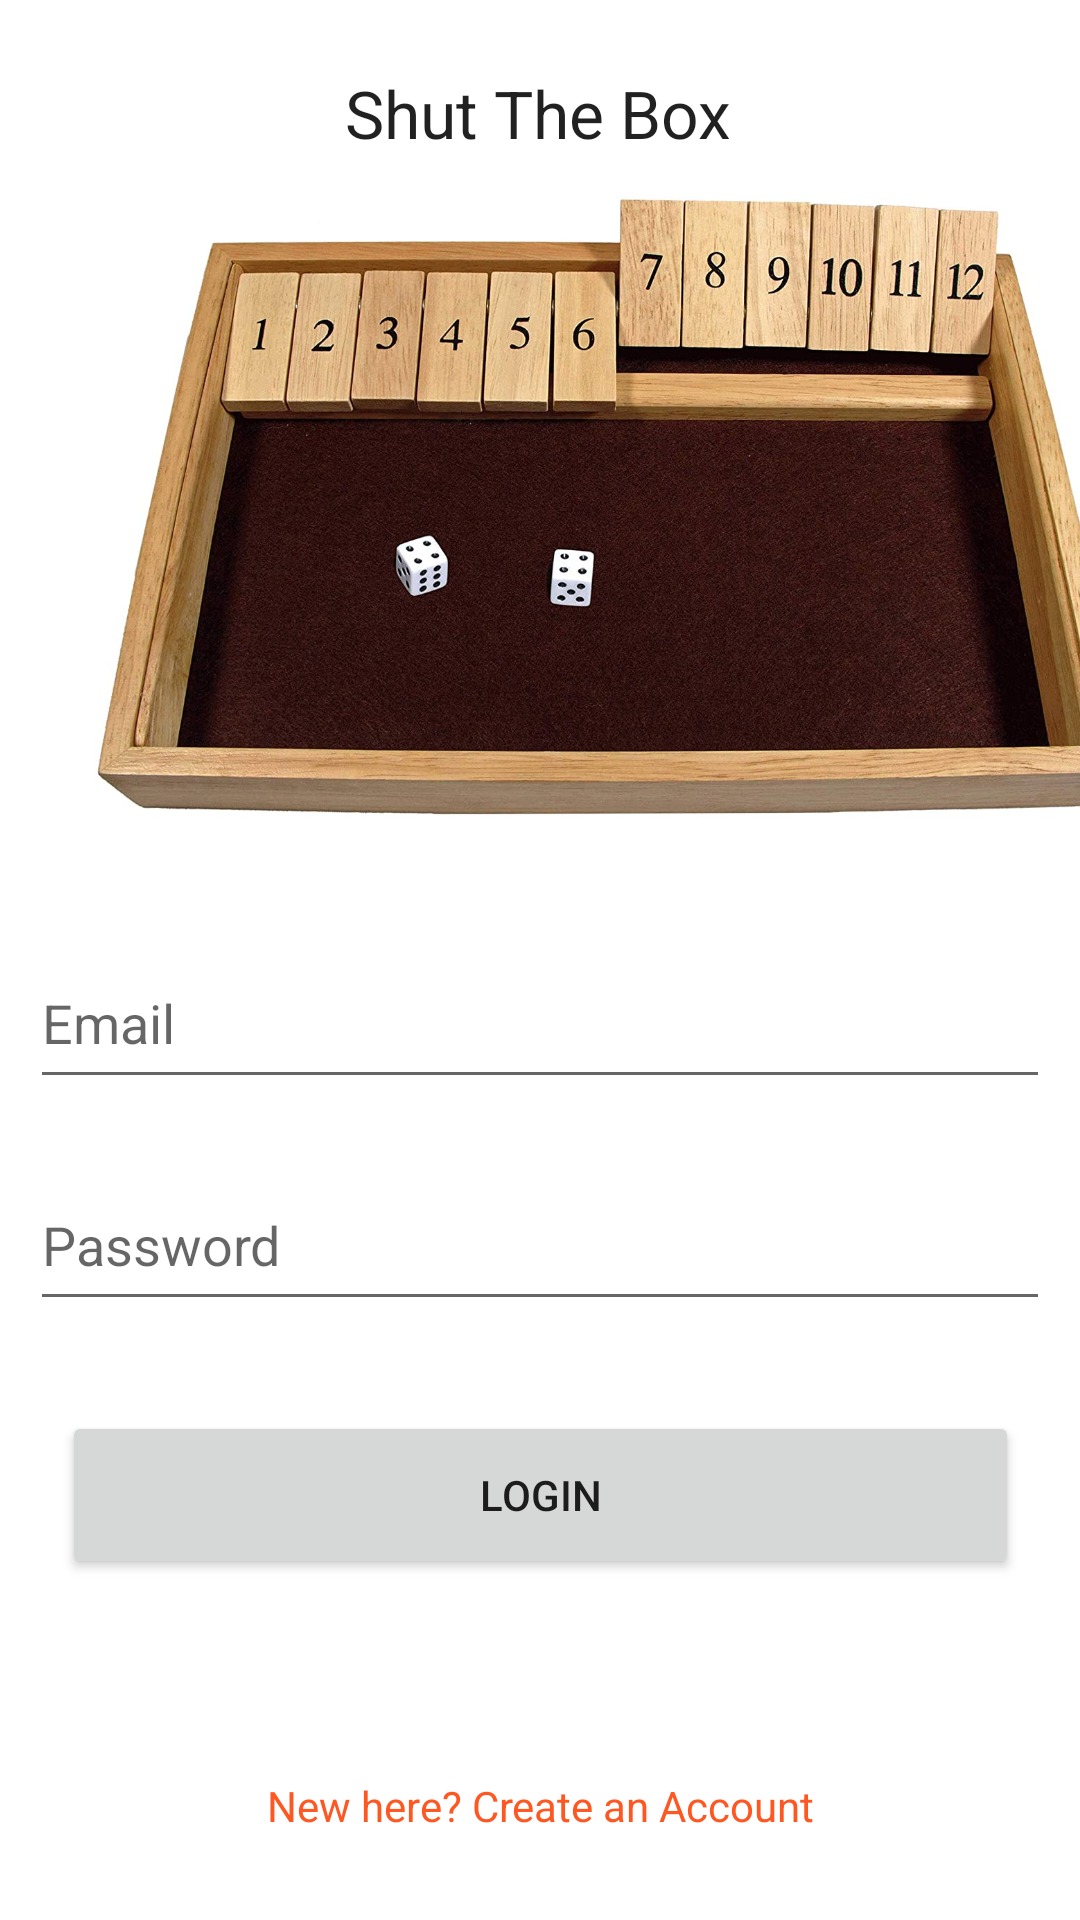

Layout XML and referenced resources for this Android screen:
<!-- AndroidManifest.xml: application theme Theme.ShutTheBox -->
<!-- res/layout/activity_main.xml -->
<?xml version="1.0" encoding="utf-8"?>
<androidx.constraintlayout.widget.ConstraintLayout xmlns:android="http://schemas.android.com/apk/res/android"
    xmlns:app="http://schemas.android.com/apk/res-auto"
    xmlns:tools="http://schemas.android.com/tools"
    android:layout_width="match_parent"
    android:layout_height="match_parent"
    tools:context=".MainActivity">

    <TextView
        android:id="@+id/gameTextView"
        android:layout_width="wrap_content"
        android:layout_height="wrap_content"
        android:layout_marginTop="60dp"
        android:layout_marginBottom="3dp"
        android:text="@string/shut_the_box_text"
        android:textAlignment="center"
        android:textAppearance="@style/TextAppearance.AppCompat.Large"
        app:layout_constraintBottom_toTopOf="@+id/gameImageView"
        app:layout_constraintEnd_toEndOf="parent"
        app:layout_constraintHorizontal_bias="0.498"
        app:layout_constraintStart_toStartOf="parent"
        app:layout_constraintTop_toTopOf="parent" />

    <ImageView
        android:id="@+id/gameImageView"
        android:layout_width="390dp"
        android:layout_height="207dp"
        android:layout_marginStart="10dp"
        android:layout_marginTop="10dp"
        android:layout_marginEnd="11dp"
        android:layout_marginBottom="30dp"
        android:contentDescription="@string/play_shut_the_box_together"
        app:layout_constraintBottom_toTopOf="@+id/emailEditText"
        app:layout_constraintEnd_toEndOf="parent"
        app:layout_constraintHorizontal_bias="0.0"
        app:layout_constraintStart_toStartOf="parent"
        app:layout_constraintTop_toBottomOf="@+id/gameTextView"
        app:srcCompat="@drawable/shutthebox" />

    <EditText
        android:id="@+id/emailEditText"
        android:layout_width="340dp"
        android:layout_height="54dp"
        android:layout_marginStart="30dp"
        android:layout_marginTop="10dp"
        android:layout_marginEnd="30dp"
        android:layout_marginBottom="10dp"
        android:ems="10"
        android:hint="@string/email"
        android:importantForAutofill="no"
        android:inputType="textEmailAddress"
        app:layout_constraintBottom_toTopOf="@+id/passwordEditText"
        app:layout_constraintEnd_toEndOf="parent"
        app:layout_constraintStart_toStartOf="parent"
        app:layout_constraintTop_toBottomOf="@+id/gameImageView" />

    <EditText
        android:id="@+id/passwordEditText"
        android:layout_width="340dp"
        android:layout_height="54dp"
        android:layout_marginStart="30dp"
        android:layout_marginTop="10dp"
        android:layout_marginEnd="30dp"
        android:layout_marginBottom="10dp"
        android:autofillHints=""
        android:ems="10"
        android:hint="@string/password"
        android:inputType="textPassword"
        app:layout_constraintBottom_toTopOf="@+id/loginButton"
        app:layout_constraintEnd_toEndOf="parent"
        app:layout_constraintStart_toStartOf="parent"
        app:layout_constraintTop_toBottomOf="@+id/emailEditText" />

    <Button
        android:id="@+id/loginButton"
        android:layout_width="319dp"
        android:layout_height="56dp"
        android:layout_marginStart="75dp"
        android:layout_marginTop="20dp"
        android:layout_marginEnd="75dp"
        android:layout_marginBottom="38dp"
        android:text="@string/login"
        app:layout_constraintBottom_toTopOf="@+id/createAccountText"
        app:layout_constraintEnd_toEndOf="parent"
        app:layout_constraintStart_toStartOf="parent"
        app:layout_constraintTop_toBottomOf="@+id/passwordEditText" />

    <TextView
        android:id="@+id/createAccountText"
        android:layout_width="284dp"
        android:layout_height="25dp"
        android:layout_marginStart="90dp"
        android:layout_marginTop="28dp"
        android:layout_marginEnd="90dp"
        android:layout_marginBottom="60dp"
        android:text="@string/new_here_create_an_account"
        android:textAlignment="center"
        android:textColor="#FF5722"
        app:layout_constraintBottom_toBottomOf="parent"
        app:layout_constraintEnd_toEndOf="parent"
        app:layout_constraintStart_toStartOf="parent"
        app:layout_constraintTop_toBottomOf="@+id/loginButton" />

</androidx.constraintlayout.widget.ConstraintLayout>
<!-- resources referenced by this layout -->
<resources>
  <!-- drawable shutthebox: jpg bitmap (drawable, 190795 bytes) -->
  <string name="email">Email</string>
  <string name="login">Login</string>
  <string name="new_here_create_an_account">New here? Create an Account</string>
  <string name="password">Password</string>
  <string name="play_shut_the_box_together">Play Shut The Box Together!</string>
  <string name="shut_the_box_text">Shut The Box</string>
  <style name="Theme.ShutTheBox" parent="Theme.MaterialComponents.DayNight.DarkActionBar">
          
          <item name="colorPrimary">@color/purple_500</item>
          <item name="colorPrimaryVariant">@color/purple_700</item>
          <item name="colorOnPrimary">@color/white</item>
          
          <item name="colorSecondary">@color/teal_200</item>
          <item name="colorSecondaryVariant">@color/teal_700</item>
          <item name="colorOnSecondary">@color/black</item>
          
          <item name="android:statusBarColor" tools:targetApi="l">?attr/colorPrimaryVariant</item>
          
      </style>
  <!-- not gathered from this repository: default colours our renderer supplied (Android Studio template values) -->
  <color name="purple_500">#FF6200EE</color>
  <color name="purple_700">#FF3700B3</color>
  <color name="teal_200">#FF03DAC5</color>
  <color name="teal_700">#FF018786</color>
  <color name="black">#FF000000</color>
  <color name="white">#FFFFFFFF</color>
</resources>
